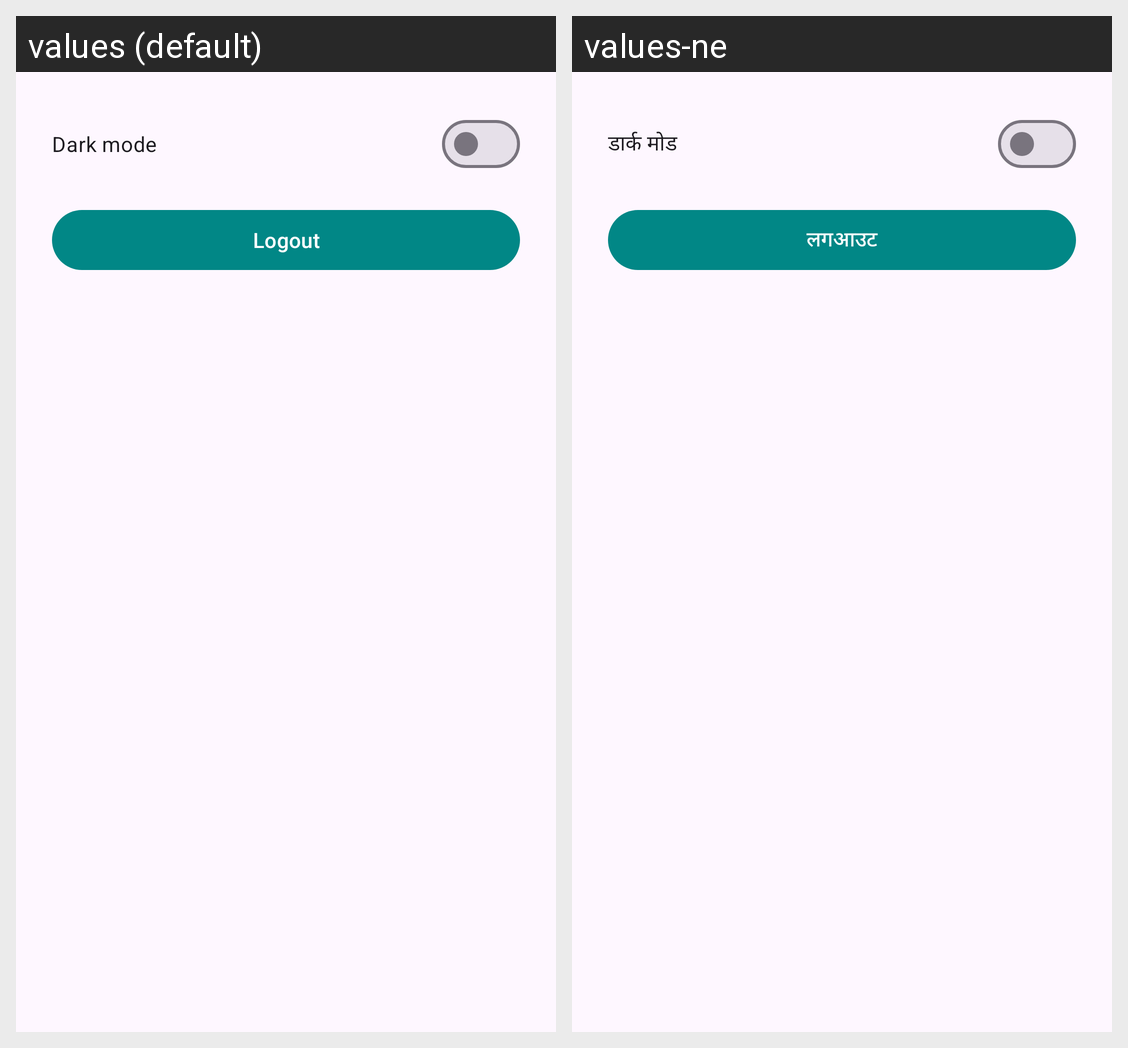

The Android screen above is rendered under two locales of the same app. Produce the string resources it draws, with the default and per-locale values.
Android screen res/layout/fragment_settings.xml rendered under 2 locales, left to right: values (default), values-ne. Device: Nexus 5 (rendered at 1080×1920; each locale shown at half size, 540×960, under a caption strip naming it); theme Theme.RideSmart.
Strings drawn on this screen, with the default value and each locale's value (text and hints the layout hard-codes, and strings that could not be matched under every locale, appear in the picture but are not listed):

settings_dark_mode
  values: Dark mode
  values-ne: डार्क मोड

logout
  values: Logout
  values-ne: लगआउट
